5-way image classification set "data" from GitHub (Gowrilakshmir12/rice-disease-convit); label vocabulary: rice blast, rice brown spot, rice healthy, rice hispa, rice scald.

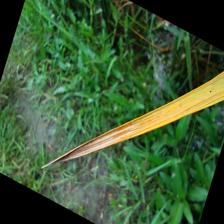
Label: rice scald

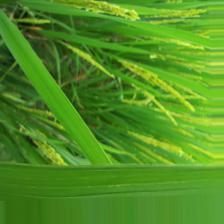
Label: rice hispa

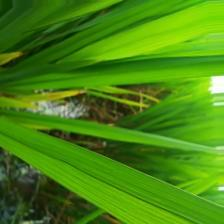
Label: rice healthy

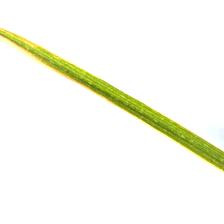
Label: rice blast

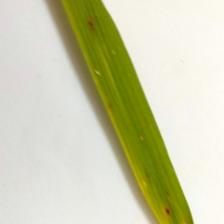
Label: rice brown spot

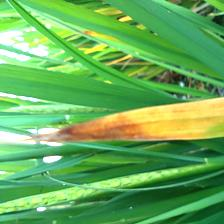
Label: rice scald
